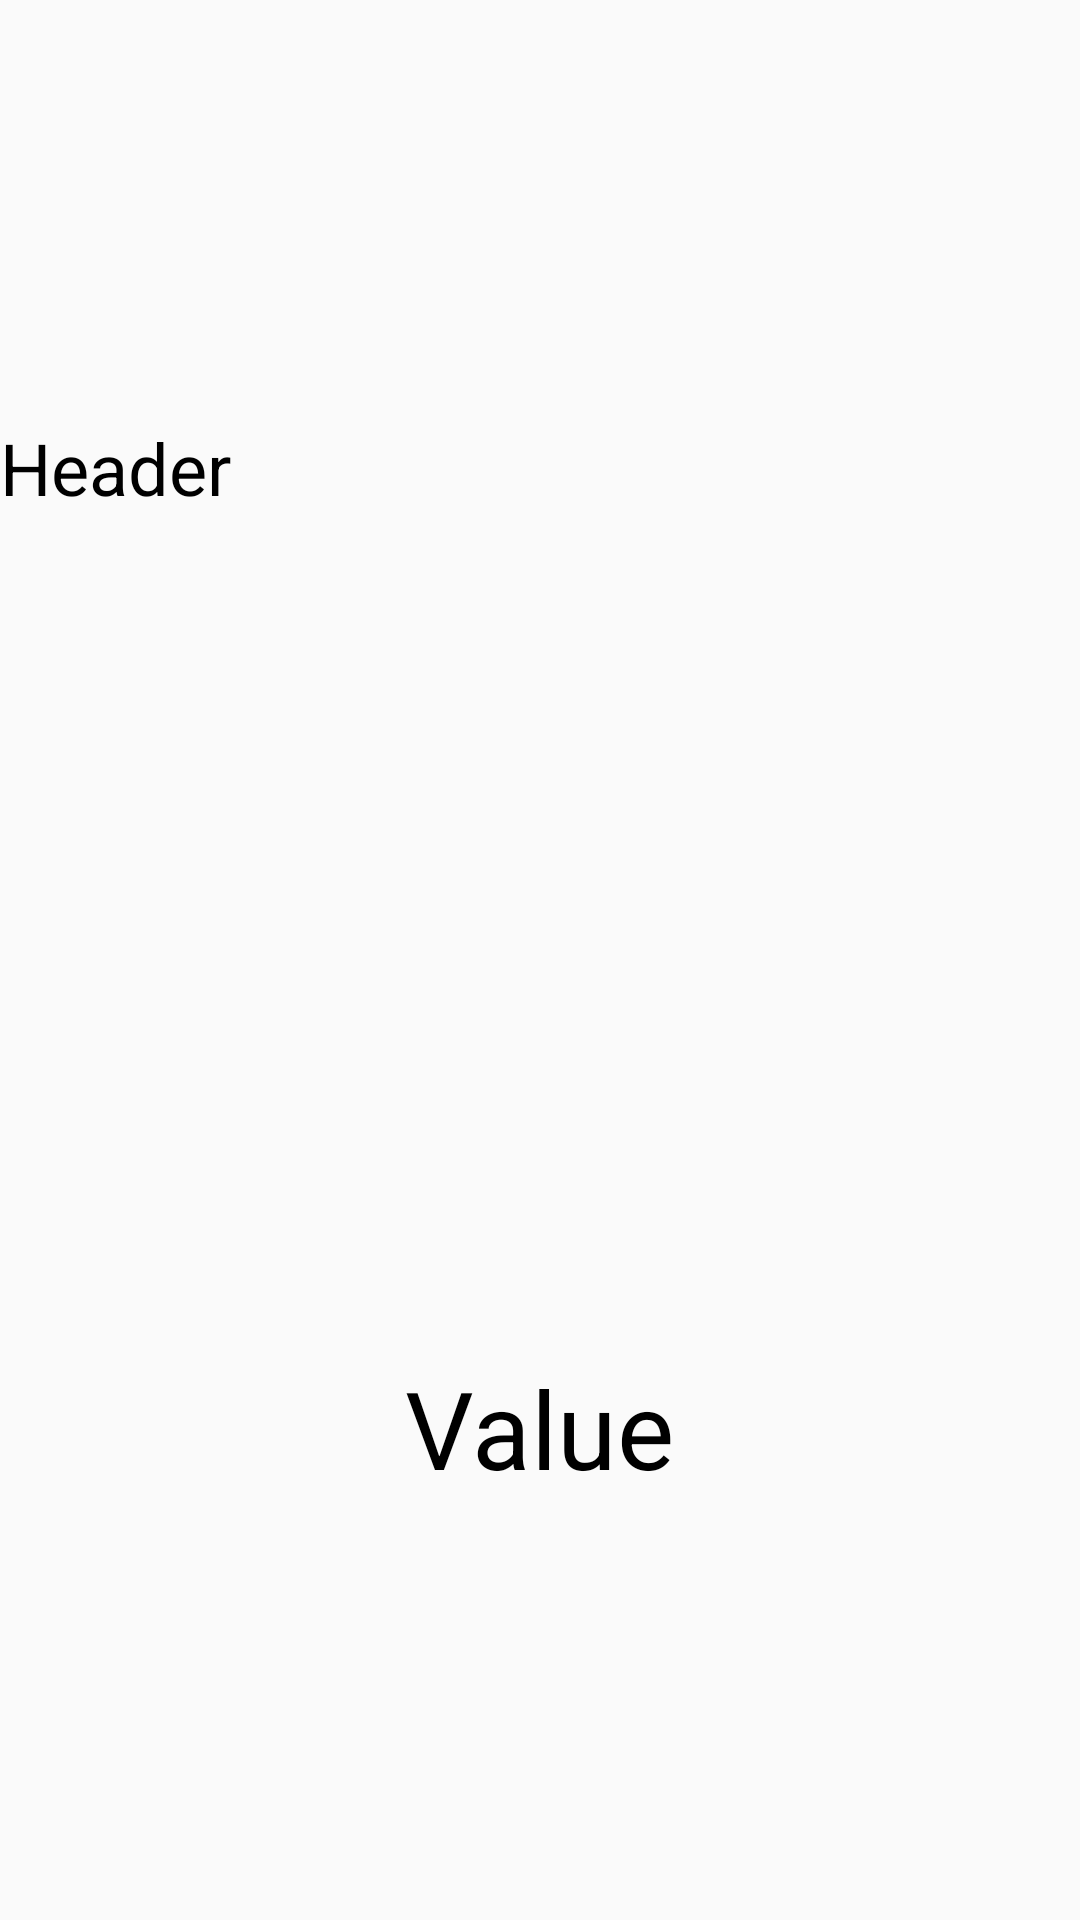

Android layout source for this screen:
<!-- AndroidManifest.xml: application theme AppTheme -->
<!-- res/layout/dashboard_overview_item.xml -->
<?xml version="1.0" encoding="utf-8"?>
<LinearLayout xmlns:android="http://schemas.android.com/apk/res/android"
    android:id="@+id/dashboard_overview_list"
    android:layout_width="wrap_content"
    android:layout_height="wrap_content"
    android:layout_marginStart="8dp"
    android:layout_marginEnd="8dp"
    android:orientation="vertical">

    <TextView
        android:id="@+id/dashboardOverviewListHeader"
        android:layout_width="wrap_content"
        android:layout_height="wrap_content"
        android:layout_weight="1"
        android:gravity="center"
        style="@style/TextSizeMediumDefault"
        android:text="Header"
        android:textColor="@android:color/black"
        />

    <TextView
        android:id="@+id/dashboardOverviewListValue"
        android:layout_width="wrap_content"
        android:layout_height="wrap_content"
        android:layout_gravity="center_horizontal"
        android:layout_weight="1"
        android:gravity="center"
        style="@style/TextSizeLargeDefault"
        android:text="Value"
        android:textColor="@color/black"
        />
</LinearLayout>
<!-- resources referenced by this layout -->
<resources>
  <color name="black">#000000</color>
  <style name="TextSizeLargeDefault" parent="TextAppearance.AppCompat">
          <item name="android:textSize">36sp</item>
      </style>
  <style name="TextSizeMediumDefault" parent="TextAppearance.AppCompat">
          <item name="android:textSize">24sp</item>
      </style>
  <style name="AppTheme" parent="Theme.AppCompat.Light.NoActionBar">
          
          <item name="colorPrimary">@color/colorPrimary</item>
          <item name="colorPrimaryDark">@color/colorPrimaryDark</item>
          <item name="colorAccent">@color/colorAccent</item>
      </style>
  <color name="colorPrimary">#6007A3F9</color>
  <color name="colorPrimaryDark">#6007A3F9</color> // #00574B
  <color name="colorAccent">#6007A3F9 </color>
</resources>
